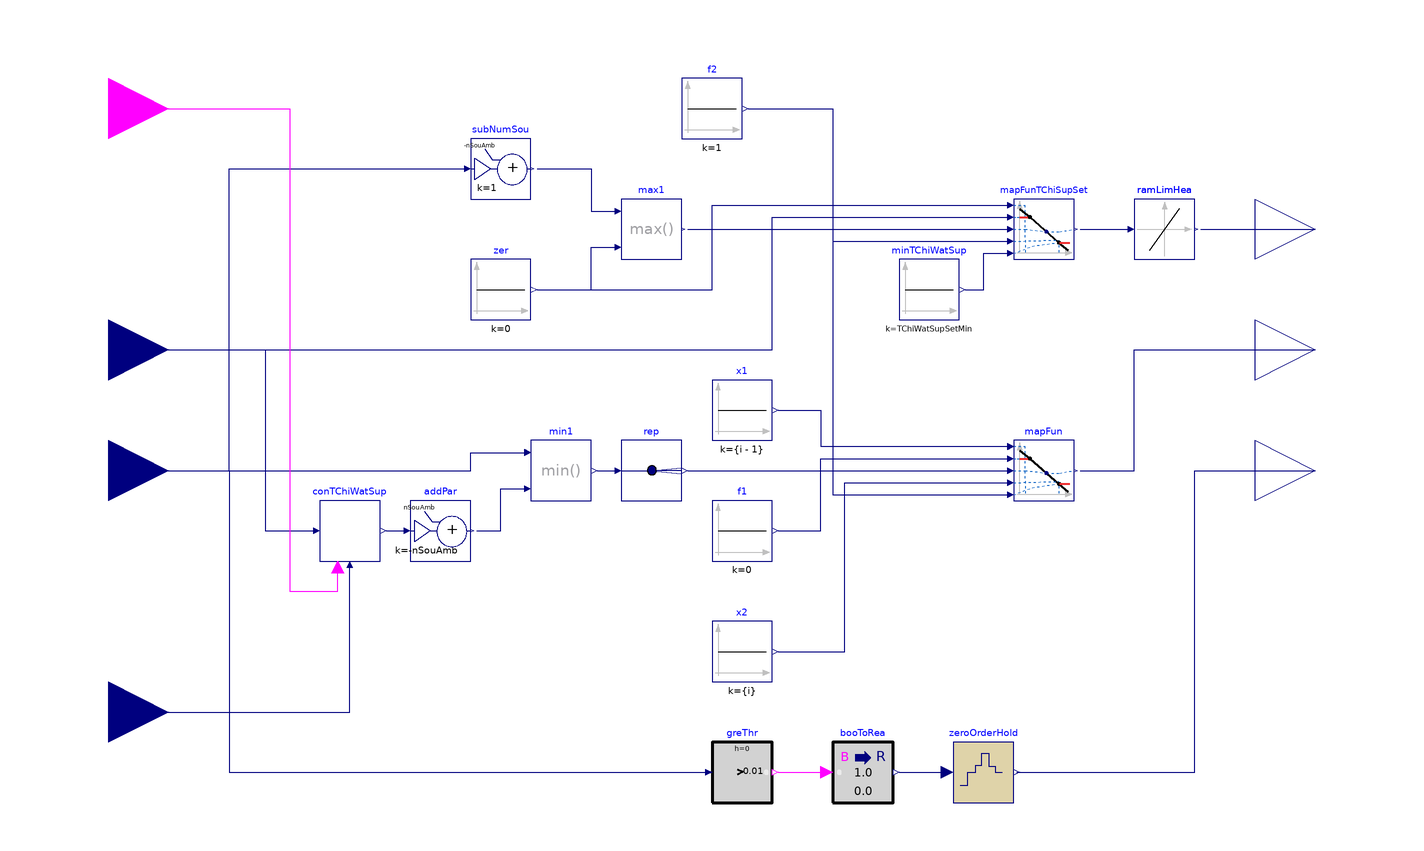

The component connection diagram of the Modelica model below, drawn from its own Placement and Line annotations.

model SideCold
  "Control block for cold side"
  extends Modelica.Blocks.Icons.Block;
  parameter Integer nSouAmb=1
    "Number of ambient sources to control"
    annotation (Evaluate=true);
  parameter Modelica.SIunits.Temperature TChiWatSupSetMin(
    displayUnit="degC")
    "Minimum value of chilled water supply temperature set point";
  parameter Buildings.Controls.OBC.CDL.Types.SimpleController controllerType=Buildings.Controls.OBC.CDL.Types.SimpleController.PI
    "Type of controller"
    annotation (choices(choice=Buildings.Controls.OBC.CDL.Types.SimpleController.P,
    choice=Buildings.Controls.OBC.CDL.Types.SimpleController.PI));
  parameter Real k(
    min=0)=0.1
    "Gain of controller";
  parameter Modelica.SIunits.Time Ti(
    min=Buildings.Controls.OBC.CDL.Constants.small)=120
    "Time constant of integrator block"
    annotation (Dialog(enable=
    controllerType == Buildings.Controls.OBC.CDL.Types.SimpleController.PI or
    controllerType == Buildings.Controls.OBC.CDL.Types.SimpleController.PID));
  Buildings.Controls.OBC.CDL.Interfaces.RealInput uCol
    "Cold rejection control signal"
    annotation (Placement(transformation(extent={{-220,-20},{-180,20}}),
    iconTransformation(extent={{-140,-22},{-100,18}})));
  Buildings.Controls.OBC.CDL.Interfaces.RealOutput TChiWatSupSet(
    final unit="K",
    displayUnit="degC")
    "Chilled water supply temperature set point"
    annotation (Placement(transformation(extent={{180,60},{220,100}}),
    iconTransformation(extent={{100,-60},{140,-20}})));
  Buildings.Controls.OBC.CDL.Continuous.Line mapFun[nSouAmb]
    "Mapping functions for ambient source control"
    annotation (Placement(transformation(extent={{100,-10},{120,10}})));
  Buildings.Controls.OBC.CDL.Continuous.Sources.Constant x1[nSouAmb](
    final k={(i-1) for i in 1:nSouAmb})
    "x1"
    annotation (Placement(transformation(extent={{0,10},{20,30}})));
  Buildings.Controls.OBC.CDL.Routing.RealReplicator rep(
    final nout=nSouAmb)
    "Replicate control signal"
    annotation (Placement(transformation(extent={{-10,-10},{10,10}},rotation=0,origin={-20,0})));
  Buildings.Controls.OBC.CDL.Continuous.Sources.Constant f1[nSouAmb](
    each final k=0)
    "f1"
    annotation (Placement(transformation(extent={{0,-30},{20,-10}})));
  Buildings.Controls.OBC.CDL.Continuous.Sources.Constant f2[nSouAmb](
    each final k=1)
    "f2"
    annotation (Placement(transformation(extent={{-10,110},{10,130}})));
  Buildings.Controls.OBC.CDL.Continuous.Sources.Constant x2[nSouAmb](
    final k={(i) for i in 1:nSouAmb})
    "x2"
    annotation (Placement(transformation(extent={{0,-70},{20,-50}})));
  PIDWithEnable conTChiWatSup(
    final k=k,
    final Ti=Ti,
    final controllerType=Buildings.Controls.OBC.CDL.Types.SimpleController.PI,
    final yMin=0,
    final yMax=1,
    final reverseActing=false)
    "Controller for CHWST"
    annotation (Placement(transformation(extent={{-130,-30},{-110,-10}})));
  Buildings.Controls.OBC.CDL.Continuous.Line mapFunTChiSupSet
    "Mapping function for CHWST reset"
    annotation (Placement(transformation(extent={{100,70},{120,90}})));
  Buildings.Controls.OBC.CDL.Continuous.Sources.Constant minTChiWatSup(
    y(final unit="K",
      displayUnit="degC"),
    final k=TChiWatSupSetMin)
    "Minimum value of chilled water supply temperature"
    annotation (Placement(transformation(extent={{62,50},{82,70}})));
  Buildings.Controls.OBC.CDL.Continuous.AddParameter addPar(
    p=nSouAmb, k=-nSouAmb)
    "One minus control loop output"
    annotation (Placement(transformation(extent={{-100,-30},{-80,-10}})));
  Buildings.Controls.OBC.CDL.Continuous.Max max1
    "CHWST reset signal"
    annotation (Placement(transformation(extent={{-30,70},{-10,90}})));
  Buildings.Controls.OBC.CDL.Continuous.Sources.Constant zer(
    k=0)
    "Zero"
    annotation (Placement(transformation(extent={{-80,50},{-60,70}})));
  Buildings.Controls.OBC.CDL.Continuous.AddParameter subNumSou(
    p=-nSouAmb,
    k=1)
    "Control signal minus nSouAmb"
    annotation (Placement(transformation(extent={{-80,90},{-60,110}})));
  Buildings.Controls.OBC.CDL.Continuous.Min min1
    "Ambient source control signal"
    annotation (Placement(transformation(extent={{-60,-10},{-40,10}})));
  Buildings.Controls.OBC.CDL.Continuous.SlewRateLimiter ramLimHea(
    raisingSlewRate=0.1)
    "Limit the rate of change"
    annotation (Placement(transformation(extent={{140,70},{160,90}})));
  Buildings.Controls.OBC.CDL.Interfaces.BooleanInput uHeaCoo
    "Enable signal for heating or cooling"
    annotation (Placement(transformation(extent={{-220,100},{-180,140}}),
    iconTransformation(extent={{-140,60},{-100,100}})));
  Buildings.Controls.OBC.CDL.Interfaces.RealInput TSet(
    final unit="K",
    displayUnit="degC")
    "Supply temperature set point (heating or chilled water)"
    annotation (Placement(transformation(extent={{-220,20},{-180,60}}),
    iconTransformation(extent={{-140,-62},{-100,-22}})));
  Buildings.Controls.OBC.CDL.Interfaces.RealInput TBot(
    final unit="K",
    displayUnit="degC")
    "Temperature at bottom of tank"
    annotation (Placement(transformation(extent={{-220,-100},{-180,-60}}),
    iconTransformation(extent={{-140,-104},{-100,-64}})));
  Buildings.Controls.OBC.CDL.Interfaces.RealOutput yAmb[nSouAmb](
    each final unit="1")
    "Control signal for ambient sources"
    annotation (Placement(transformation(extent={{180,20},{220,60}}),
    iconTransformation(extent={{100,20},{140,60}})));
  Buildings.Controls.OBC.CDL.Interfaces.RealOutput yValIso(
    final unit="1")
    "Ambient loop isolation valve control signal"
    annotation (Placement(transformation(extent={{180,-20},{220,20}}),
    iconTransformation(extent={{100,-20},{140,20}})));
  Buildings.Controls.OBC.CDL.Conversions.BooleanToReal booToRea
    "Convert DO to AO signal"
    annotation (Placement(transformation(extent={{40,-110},{60,-90}})));
  Buildings.Controls.OBC.CDL.Continuous.GreaterThreshold greThr(
    t=0.01)
    "Control signal is non zero (with 1% tolerance)"
    annotation (Placement(transformation(extent={{0,-110},{20,-90}})));
  Modelica.Blocks.Discrete.ZeroOrderHold zeroOrderHold(
    samplePeriod=60)
    annotation (Placement(transformation(extent={{80,-110},{100,-90}})));
equation
  connect(x1.y,mapFun.x1)
    annotation (Line(points={{22,20},{36,20},{36,8},{98,8}},color={0,0,127}));
  connect(rep.y,mapFun.u)
    annotation (Line(points={{-8,0},{98,0}},color={0,0,127}));
  connect(f1.y,mapFun.f1)
    annotation (Line(points={{22,-20},{36,-20},{36,4},{98,4}},color={0,0,127}));
  connect(f2.y,mapFun.f2)
    annotation (Line(points={{12,120},{40,120},{40,-8},{98,-8}},color={0,0,127}));
  connect(x2.y,mapFun.x2)
    annotation (Line(points={{22,-60},{44,-60},{44,-4},{98,-4}},color={0,0,127}));
  connect(TSet,conTChiWatSup.u_s)
    annotation (Line(points={{-200,40},{-148,40},{-148,-20},{-132,-20}},color={0,0,127}));
  connect(TBot,conTChiWatSup.u_m)
    annotation (Line(points={{-200,-80},{-120,-80},{-120,-32}},color={0,0,127}));
  connect(f2[1].y,mapFunTChiSupSet.x2)
    annotation (Line(points={{12,120},{40,120},{40,76},{98,76}},color={0,0,127}));
  connect(minTChiWatSup.y,mapFunTChiSupSet.f2)
    annotation (Line(points={{84,60},{90,60},{90,72},{98,72}},color={0,0,127}));
  connect(TSet,mapFunTChiSupSet.f1)
    annotation (Line(points={{-200,40},{20,40},{20,84},{98,84}},color={0,0,127}));
  connect(conTChiWatSup.y,addPar.u)
    annotation (Line(points={{-108,-20},{-102,-20}},color={0,0,127}));
  connect(uCol,subNumSou.u)
    annotation (Line(points={{-200,0},{-160,0},{-160,100},{-82,100}},color={0,0,127}));
  connect(max1.y,mapFunTChiSupSet.u)
    annotation (Line(points={{-8,80},{98,80}},color={0,0,127}));
  connect(uCol,min1.u1)
    annotation (Line(points={{-200,0},{-80,0},{-80,6},{-62,6}},color={0,0,127}));
  connect(addPar.y,min1.u2)
    annotation (Line(points={{-78,-20},{-70,-20},{-70,-6},{-62,-6}},color={0,0,127}));
  connect(min1.y,rep.u)
    annotation (Line(points={{-38,0},{-32,0}},color={0,0,127}));
  connect(mapFun.y,yAmb)
    annotation (Line(points={{122,0},{140,0},{140,40},{200,40}},color={0,0,127}));
  connect(ramLimHea.y,TChiWatSupSet)
    annotation (Line(points={{162,80},{200,80}},color={0,0,127}));
  connect(uHeaCoo,conTChiWatSup.uEna)
    annotation (Line(points={{-200,120},{-140,120},{-140,-40},{-124,-40},{-124,
          -32}},                                                                     color={255,0,255}));
  connect(zer.y,mapFunTChiSupSet.x1)
    annotation (Line(points={{-58,60},{0,60},{0,88},{98,88}},color={0,0,127}));
  connect(uCol,greThr.u)
    annotation (Line(points={{-200,0},{-160,0},{-160,-100},{-2,-100}},color={0,0,127}));
  connect(greThr.y,booToRea.u)
    annotation (Line(points={{22,-100},{38,-100}},color={255,0,255}));
  connect(booToRea.y,zeroOrderHold.u)
    annotation (Line(points={{62,-100},{78,-100}},color={0,0,127}));
  connect(zeroOrderHold.y,yValIso)
    annotation (Line(points={{101,-100},{160,-100},{160,0},{200,0}},color={0,0,127}));
  connect(mapFunTChiSupSet.y,ramLimHea.u)
    annotation (Line(points={{122,80},{138,80}},color={0,0,127}));
  connect(zer.y,max1.u2)
    annotation (Line(points={{-58,60},{-40,60},{-40,74},{-32,74}},color={0,0,127}));
  connect(subNumSou.y,max1.u1)
    annotation (Line(points={{-58,100},{-40,100},{-40,86},{-32,86}},color={0,0,127}));
  annotation (
    defaultComponentName="conCol",
    Documentation(
      revisions="<html>
<ul>
<li>
July 31, 2020, by Antoine Gautier:<br/>
First implementation.
</li>
</ul>
</html>",
      info="<html>
<p>
This block serves as the controller for the cold side of the ETS in
<a href=\"modelica://Buildings.Experimental.DHC.EnergyTransferStations.Combined.Generation5.Controls.Supervisory\">
Buildings.Experimental.DHC.EnergyTransferStations.Combined.Generation5.Controls.Supervisory</a>.
It computes the following control signals.
</p>
<ul>
<li>
Control signals for ambient sources <code>yAmb</code> (array)<br/>

The cold rejection control signal yielded by the hot side controller
is processed as follows.
<ul>
<li>
A controller is used to track the chilled water
supply temperature (CHWST) set point.
This controller is enabled when cooling is enabled.
It yields a control signal value between
<code>0</code> and <code>nSouAmb</code>.
</li>
<li>
The systems serving as ambient sources are then controlled in sequence
by mapping the minimum between the CHWST control loop output and the
part of the cold rejection signal between <code>0</code>
and <code>nSouAmb</code> to a <code>nSouAmb</code>-array
of signals between <code>0</code> and <code>1</code>.
</li>
</ul>
</li>
<li>
Chilled water supply temperature set point <code>TChiWatSupSet</code><br/>

The remaining part of the cold rejection signal between
<code>nSouAmb</code> and <code>nSouAmb+1</code> is used
to reset the CHWST set point between a maximum value provided
as an input variable, and a minimum value provided as a
parameter.
</li>
<li>
Control signal for the evaporator loop isolation valve <code>yIsoAmb</code><br/>

The valve is commanded to be fully open whenever the cold rejection control signal
is greater than zero.
The command signal is held for 60s to avoid short cycling.
</li>
</ul>
</html>"),
    Diagram(
      coordinateSystem(
        extent={{-180,-140},{180,140}})));
end SideCold;